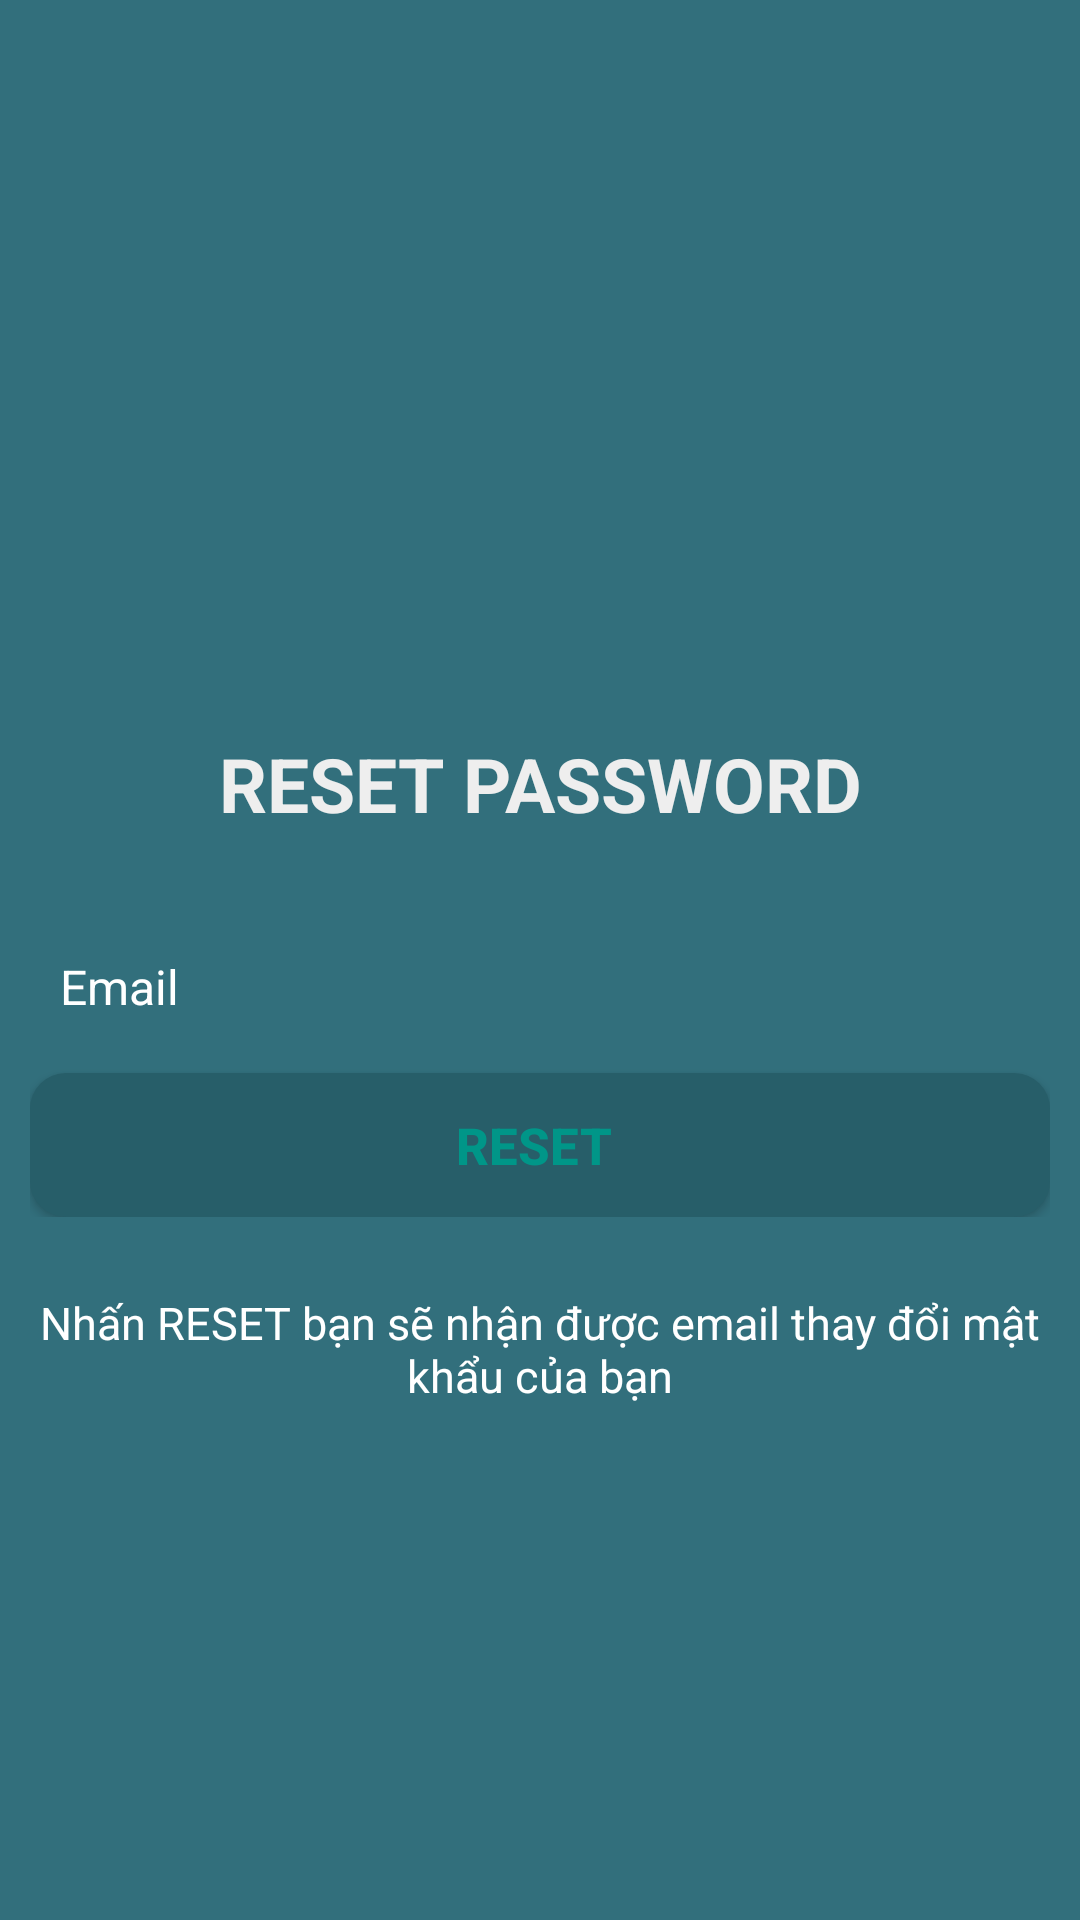

Reconstruct the res/layout file that produces this screen, plus the resources it refers to.
<!-- AndroidManifest.xml: application theme AppTheme -->
<!-- res/layout/activity_reset_password.xml -->
<?xml version="1.0" encoding="utf-8"?>
<RelativeLayout xmlns:android="http://schemas.android.com/apk/res/android"
    xmlns:app="http://schemas.android.com/apk/res-auto"
    xmlns:tools="http://schemas.android.com/tools"
    android:layout_width="match_parent"
    android:layout_height="match_parent"
    tools:context=".ResetPasswordActivity"
    android:background="@color/colorPrimary">

    <LinearLayout
        android:id="@+id/layout_reset"
        android:layout_width="fill_parent"
        android:layout_height="wrap_content"
        android:layout_centerInParent="true"
        android:orientation="vertical"
        android:padding="10dp">

        <TextView
            android:layout_width="fill_parent"
            android:layout_height="wrap_content"
            android:gravity="center"
            android:padding="10dp"
            android:text="RESET PASSWORD"
            android:textColor="@color/white_greyish"
            android:textSize="25sp"
            android:textStyle="bold" />

        <EditText
            android:id="@+id/tvSendEmail"
            android:singleLine="true"
            android:layout_width="fill_parent"
            android:layout_height="wrap_content"
            android:layout_marginTop="20dp"
            android:background="@android:color/transparent"
            android:drawableLeft="@drawable/ic_email_black_24dp"
            android:drawablePadding="8dp"
            android:gravity="center_vertical"
            android:hint="Email"
            android:inputType="textEmailAddress"
            android:padding="10dp"
            android:textColor="@color/colorWhite"
            android:textColorHint="@color/colorWhite"
            android:textSize="16sp" />


        <Button
            android:id="@+id/btnReset"
            android:layout_width="fill_parent"
            android:layout_height="wrap_content"
            android:layout_marginTop="8dp"
            android:background="@drawable/background_btn_login"
            android:padding="3dp"
            android:text="RESET "
            android:textColor="#009688"
            android:textSize="17sp"
            android:textStyle="bold" />

    </LinearLayout>
    <TextView
        android:layout_width="wrap_content"
        android:layout_height="wrap_content"
        android:layout_below="@+id/layout_reset"
        android:layout_centerHorizontal="true"
        android:layout_marginTop="10dp"
        android:gravity="center"
        android:padding="5dp"
        android:text="Nhấn RESET bạn sẽ nhận được email thay đổi
mật khẩu của bạn"
        android:textColor="@color/colorWhite"
        android:textSize="15sp" />

</RelativeLayout>
<!-- resources referenced by this layout -->
<resources>
  <color name="colorPrimary">#326f7c</color>
  <color name="colorWhite">#ffffff</color>
  <color name="white_greyish">#EEEEEE</color>
  <!-- drawable background_btn_login (drawable) -->
  <?xml version="1.0" encoding="utf-8"?>
  <shape xmlns:android="http://schemas.android.com/apk/res/android">
  
      <corners android:radius="12dp" />
      <solid android:color="@color/colorPrimaryDark"/>
  </shape>
  <style name="AppTheme" parent="Theme.AppCompat.Light.NoActionBar">
          
          <item name="colorPrimary">@color/colorPrimary</item>
          <item name="colorPrimaryDark">@color/colorPrimaryDark</item>
          <item name="colorAccent">@color/colorAccent</item>
      </style>
  <color name="colorPrimaryDark">#275e69</color>
  <color name="colorAccent">#4d9fb1</color>
</resources>
